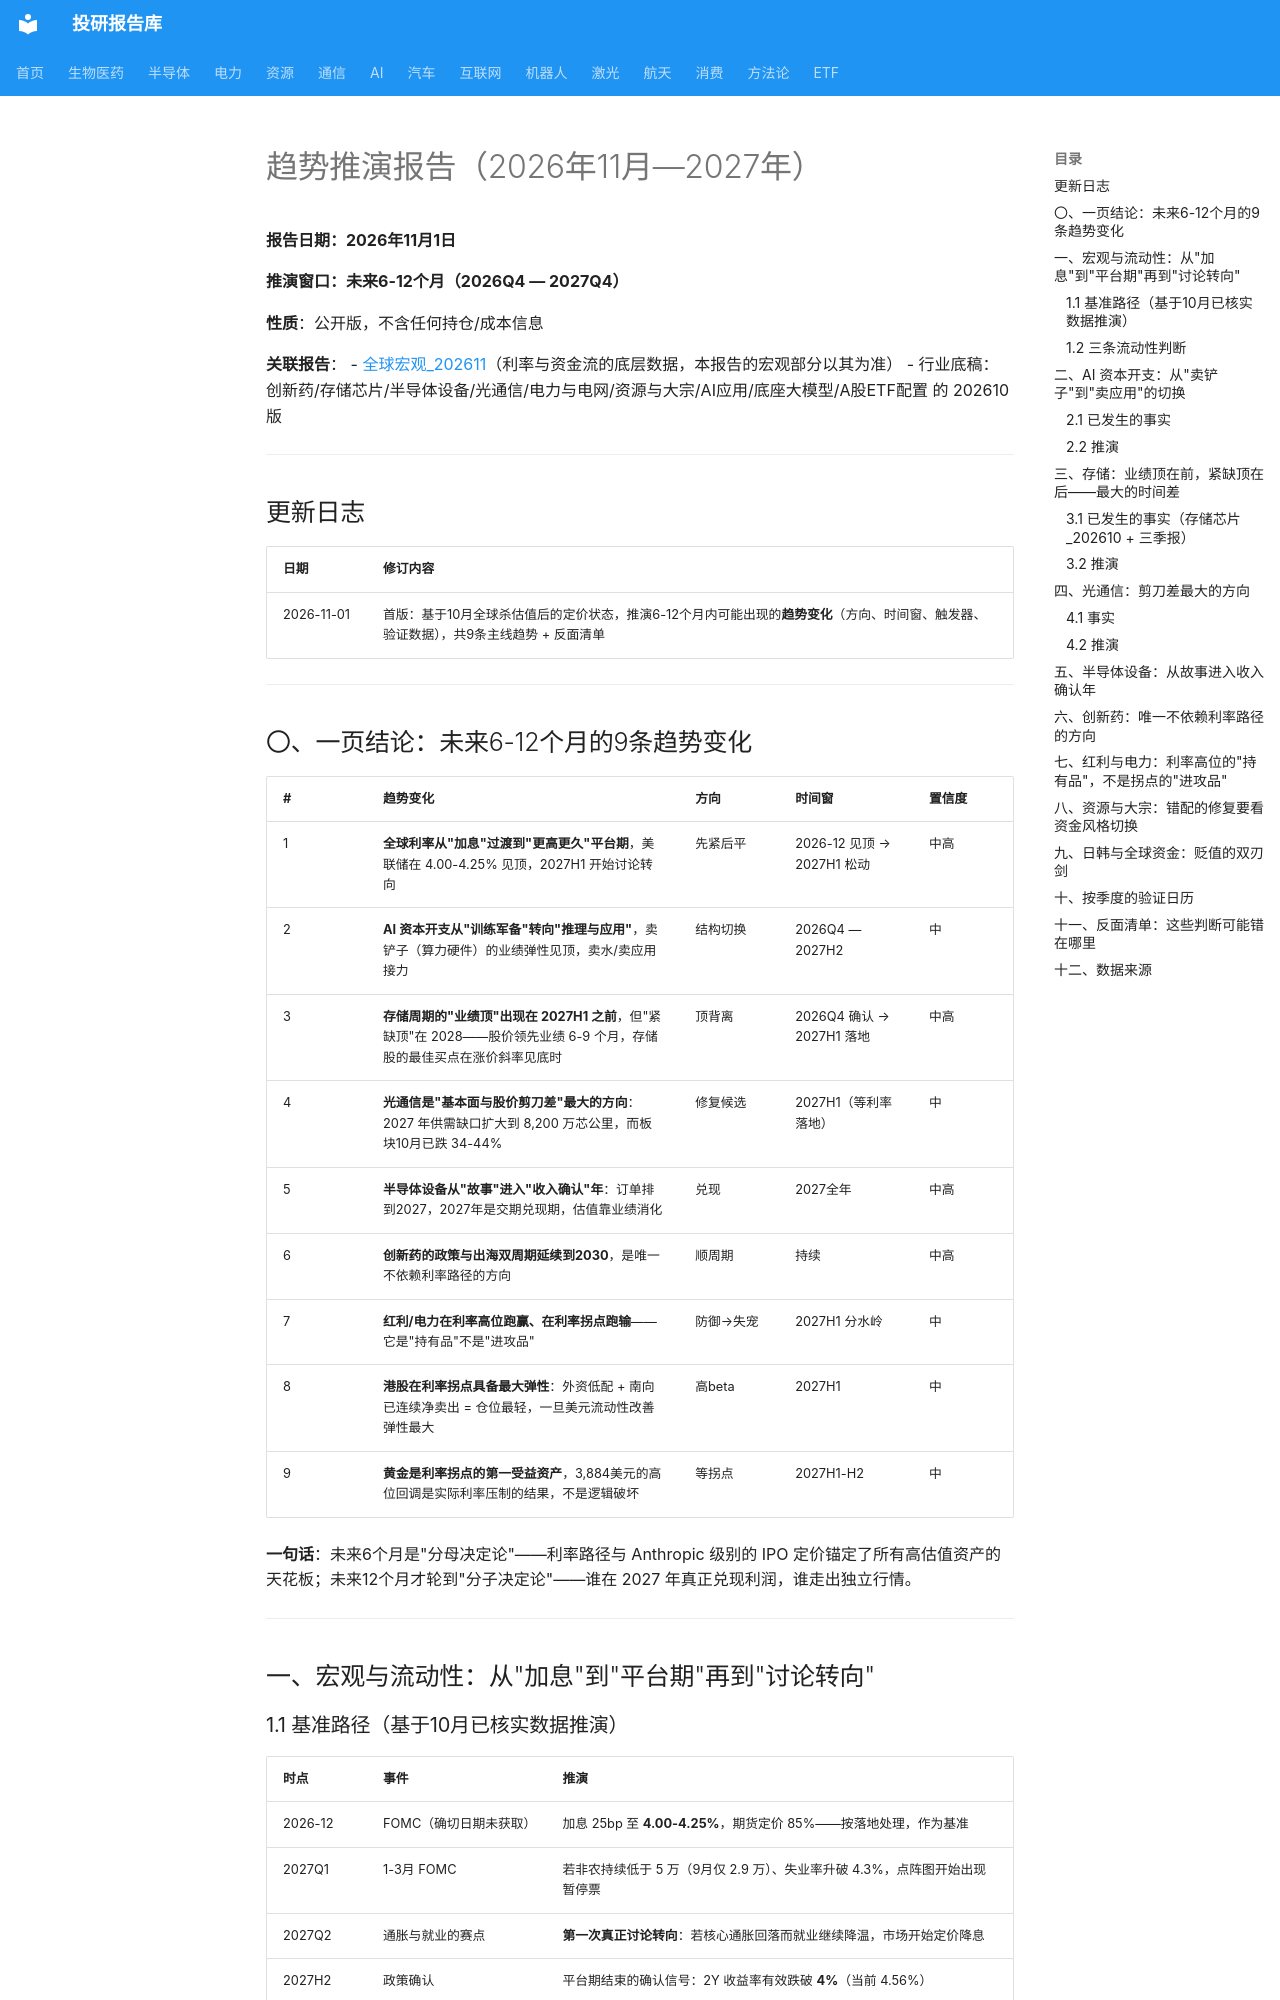

repository: zyxdtk/research · page: sectors/strategy/趋势推演_202611/index.html · generator: mkdocs

# 趋势推演报告（2026年11月—2027年）

**报告日期：2026年11月1日**

**推演窗口：未来6-12个月（2026Q4 — 2027Q4）**

**性质**：公开版，不含任何持仓/成本信息

**关联报告**：
- [全球宏观_202611](全球宏观_202611.md)（利率与资金流的底层数据，本报告的宏观部分以其为准）
- 行业底稿：创新药/存储芯片/半导体设备/光通信/电力与电网/资源与大宗/AI应用/底座大模型/A股ETF配置 的 202610 版

---

## 更新日志

| 日期 | 修订内容 |
|------|---------|
| 2026-11-01 | 首版：基于10月全球杀估值后的定价状态，推演6-12个月内可能出现的**趋势变化**（方向、时间窗、触发器、验证数据），共9条主线趋势 + 反面清单 |

---

## 〇、一页结论：未来6-12个月的9条趋势变化

| # | 趋势变化 | 方向 | 时间窗 | 置信度 |
|---|---------|------|--------|--------|
| 1 | **全球利率从"加息"过渡到"更高更久"平台期**，美联储在 4.00-4.25% 见顶，2027H1 开始讨论转向 | 先紧后平 | 2026-12 见顶 → 2027H1 松动 | 中高 |
| 2 | **AI 资本开支从"训练军备"转向"推理与应用"**，卖铲子（算力硬件）的业绩弹性见顶，卖水/卖应用接力 | 结构切换 | 2026Q4 — 2027H2 | 中 |
| 3 | **存储周期的"业绩顶"出现在 2027H1 之前**，但"紧缺顶"在 2028——股价领先业绩 6-9 个月，存储股的最佳买点在涨价斜率见底时 | 顶背离 | 2026Q4 确认 → 2027H1 落地 | 中高 |
| 4 | **光通信是"基本面与股价剪刀差"最大的方向**：2027 年供需缺口扩大到 8,200 万芯公里，而板块10月已跌 34-44% | 修复候选 | 2027H1（等利率落地） | 中 |
| 5 | **半导体设备从"故事"进入"收入确认"年**：订单排到2027，2027年是交期兑现期，估值靠业绩消化 | 兑现 | 2027全年 | 中高 |
| 6 | **创新药的政策与出海双周期延续到2030**，是唯一不依赖利率路径的方向 | 顺周期 | 持续 | 中高 |
| 7 | **红利/电力在利率高位跑赢、在利率拐点跑输**——它是"持有品"不是"进攻品" | 防御→失宠 | 2027H1 分水岭 | 中 |
| 8 | **港股在利率拐点具备最大弹性**：外资低配 + 南向已连续净卖出 = 仓位最轻，一旦美元流动性改善弹性最大 | 高beta | 2027H1 | 中 |
| 9 | **黄金是利率拐点的第一受益资产**，3,884美元的高位回调是实际利率压制的结果，不是逻辑破坏 | 等拐点 | 2027H1-H2 | 中 |

**一句话**：未来6个月是"分母决定论"——利率路径与 Anthropic 级别的 IPO 定价锚定了所有高估值资产的天花板；未来12个月才轮到"分子决定论"——谁在 2027 年真正兑现利润，谁走出独立行情。

---

## 一、宏观与流动性：从"加息"到"平台期"再到"讨论转向"

### 1.1 基准路径（基于10月已核实数据推演）

| 时点 | 事件 | 推演 |
|------|------|------|
| 2026-12 | FOMC（确切日期未获取） | 加息 25bp 至 **4.00-4.25%**，期货定价 85%——按落地处理，作为基准 |
| 2027Q1 | 1-3月 FOMC | 若非农持续低于 5 万（9月仅 2.9 万）、失业率升破 4.3%，点阵图开始出现暂停票 |
| 2027Q2 | 通胀与就业的赛点 | **第一次真正讨论转向**：若核心通胀回落而就业继续降温，市场开始定价降息 |
| 2027H2 | 政策确认 | 平台期结束的确认信号：2Y 收益率有效跌破 **4%**（当前 4.56%） |

### 1.2 三条流动性判断

1. **现金的替代收益率会缓慢下降但不会消失**：3M 美债 4.16%、2Y 4.56%——只要 2Y 在 4% 以上，"持币等待"就仍然有票息，抄底资金不会急于入场。
2. **人民币汇率与国内股市已脱钩**：在岸 6.6540、离岸 6.6528 处于强势区间，但南向资金连续 8 日净卖出约 -264 亿港元。汇率由结汇与顺差支撑，风险偏好由利率决定——**2027 年国内股市的资金面改善，需要看美元利率而不是看汇率**。
3. **最需要防的尾部**：公募"持仓高 → 净值下跌 → 赎回 → 被动卖出重仓股"的螺旋。三季报只是 9/30 快照，10 月科技股又跌 30-45%。**赎回螺旋一旦触发，国家队是否入场是唯一中断器**（截至 10/31 无明确信号）。

---
